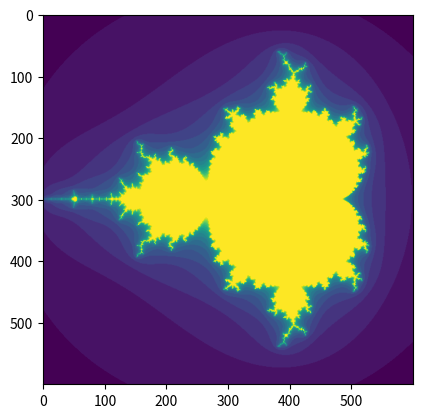

Python code for this plot:
import numpy as np
import matplotlib.pyplot as plt
def mandelbrot( h,w, maxit=20 ):
    """Returns an image of the Mandelbrot fractal of size (h,w)."""
    y,x = np.ogrid[ -1.4:1.4:h*1j, -2:0.8:w*1j ]
    c = x+y*1j
    z = c
    divtime = maxit + np.zeros(z.shape, dtype=int)

    for i in range(maxit):
        z = z**2 + c
        diverge = z*np.conj(z) > 2**3            # who is diverging
        div_now = diverge & (divtime==maxit)  # who is diverging now
        divtime[div_now] = i                  # note when
        z[diverge] = 3                        # avoid diverging too much

    return divtime
plt.imshow(mandelbrot(600,600))
plt.show()